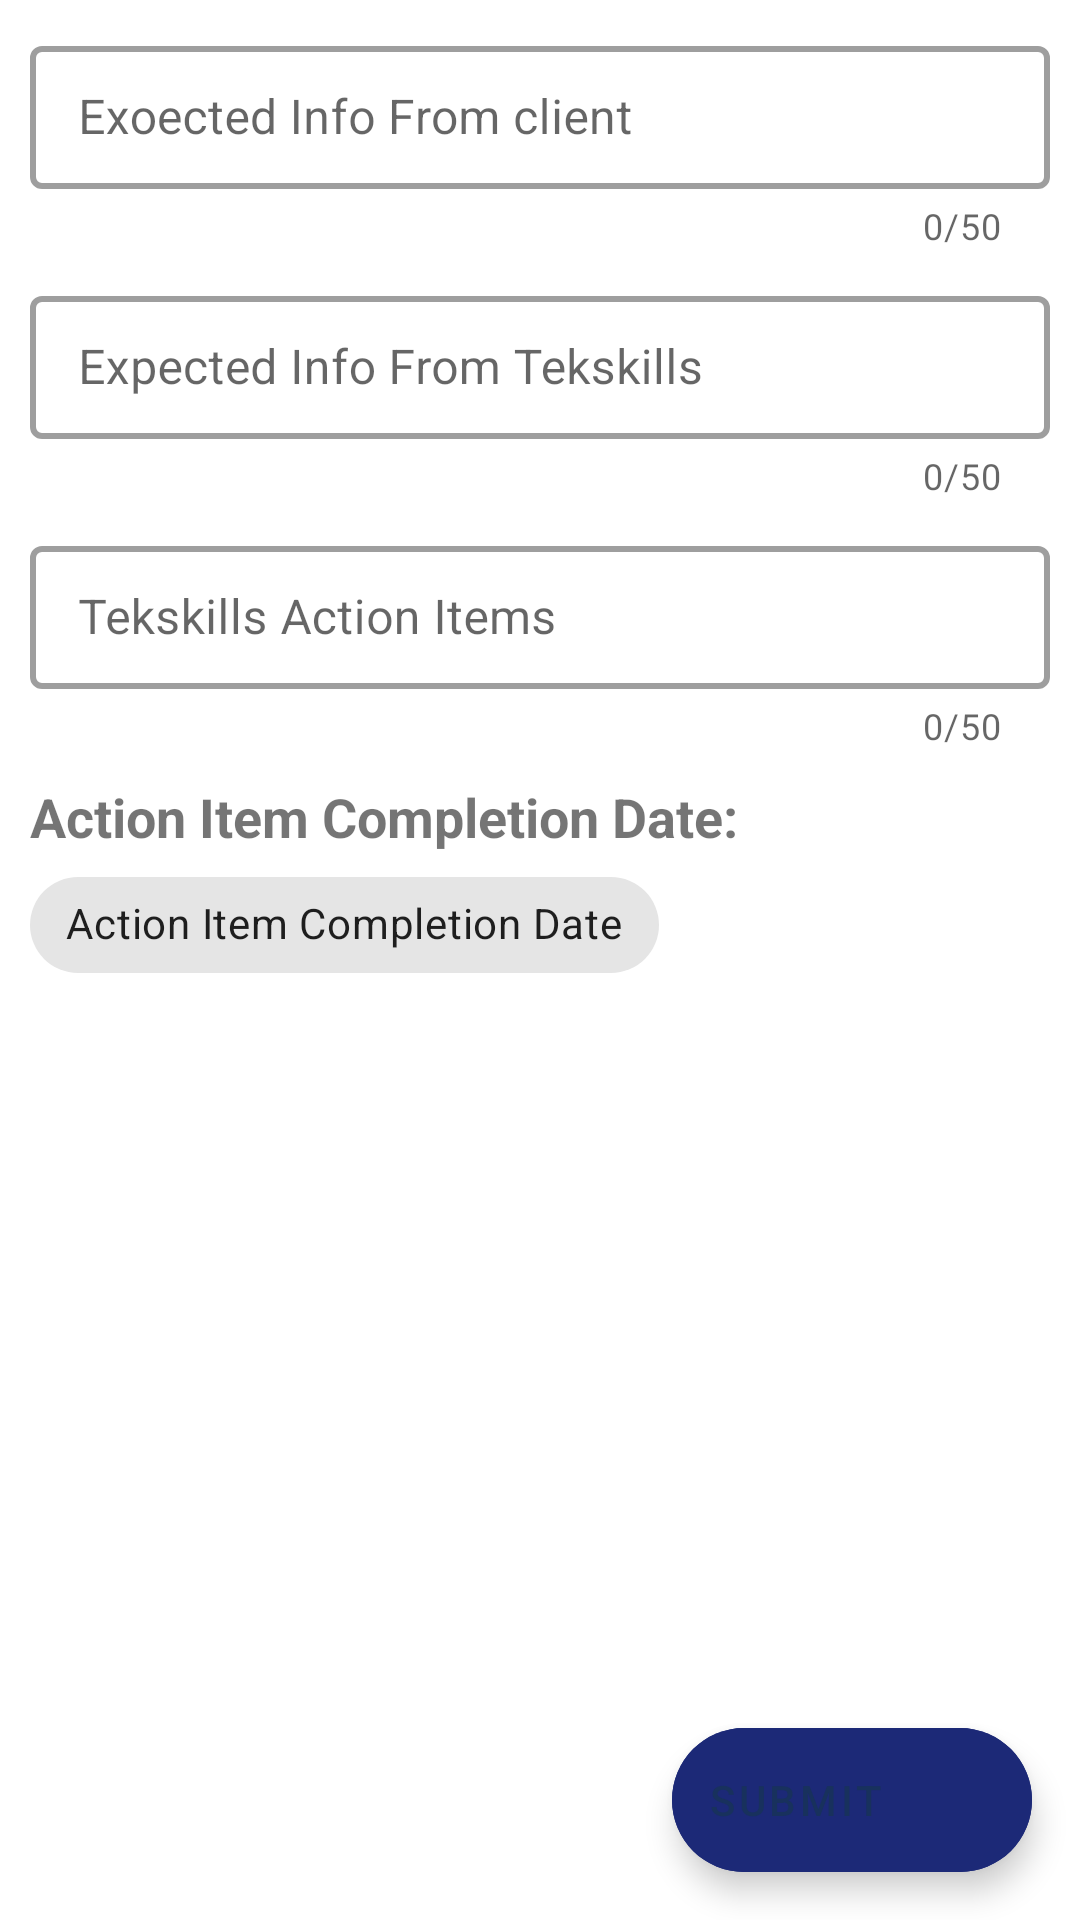

Produce the Android XML layout that renders to this screen, including the resource entries it uses.
<!-- AndroidManifest.xml: application theme Theme.FieldOfficer -->
<!-- res/layout/fragment_new_action_item.xml -->
<?xml version="1.0" encoding="utf-8"?>
<layout xmlns:android="http://schemas.android.com/apk/res/android"
    xmlns:app="http://schemas.android.com/apk/res-auto"
    xmlns:tools="http://schemas.android.com/tools">

    <androidx.coordinatorlayout.widget.CoordinatorLayout
        android:layout_width="match_parent"
        android:layout_height="match_parent"
        tools:context=".presentation.fragments.NewTaskFragment">

        <ScrollView
            android:layout_width="match_parent"
            android:layout_height="match_parent">

            <androidx.constraintlayout.widget.ConstraintLayout
                android:layout_width="match_parent"
                android:layout_height="wrap_content">

                
                
                
                
                
                
                
                
                
                
                

                <com.google.android.material.textfield.TextInputLayout
                    android:id="@+id/edtl_expected_info_from_clients"
                    style="@style/Widget.MaterialComponents.TextInputLayout.OutlinedBox.Dense"
                    android:layout_width="match_parent"
                    android:layout_height="wrap_content"
                    android:layout_margin="10dp"
                    android:hint="@string/edt_expected_info_from_clients"
                    app:boxStrokeWidth="2dp"
                    app:counterEnabled="true"
                    app:counterMaxLength="50"
                    app:errorEnabled="true"
                    app:layout_constraintEnd_toEndOf="parent"
                    app:layout_constraintStart_toStartOf="parent"
                    app:layout_constraintTop_toTopOf="parent">

                    <com.google.android.material.textfield.TextInputEditText
                        android:id="@+id/edt_expected_info_from_clients"
                        android:layout_width="match_parent"
                        android:layout_height="wrap_content"
                        android:layout_gravity="center_horizontal"
                        android:backgroundTint="@color/white" />

                </com.google.android.material.textfield.TextInputLayout>

                <com.google.android.material.textfield.TextInputLayout
                    android:id="@+id/edtl_expected_info_from_tekskills"
                    style="@style/Widget.MaterialComponents.TextInputLayout.OutlinedBox.Dense"
                    android:layout_width="match_parent"
                    android:layout_height="wrap_content"
                    android:layout_margin="10dp"
                    android:hint="@string/edt_expected_info_from_tekskills"
                    app:boxStrokeWidth="2dp"
                    app:counterEnabled="true"
                    app:counterMaxLength="50"
                    app:errorEnabled="true"
                    app:layout_constraintEnd_toEndOf="parent"
                    app:layout_constraintStart_toStartOf="parent"
                    app:layout_constraintTop_toBottomOf="@+id/edtl_expected_info_from_clients">

                    <com.google.android.material.textfield.TextInputEditText
                        android:id="@+id/edt_expected_info_from_tekskills"
                        android:layout_width="match_parent"
                        android:layout_height="wrap_content"
                        android:layout_gravity="center_horizontal"
                        android:backgroundTint="@color/white" />

                </com.google.android.material.textfield.TextInputLayout>

                <com.google.android.material.textfield.TextInputLayout
                    android:id="@+id/edtl_tekskills_action_items"
                    style="@style/Widget.MaterialComponents.TextInputLayout.OutlinedBox.Dense"
                    android:layout_width="match_parent"
                    android:layout_height="wrap_content"
                    android:layout_margin="10dp"
                    android:hint="@string/edt_tekskills_action_items"
                    app:boxStrokeWidth="2dp"
                    app:counterEnabled="true"
                    app:counterMaxLength="50"
                    app:errorEnabled="true"
                    app:layout_constraintEnd_toEndOf="parent"
                    app:layout_constraintStart_toStartOf="parent"
                    app:layout_constraintTop_toBottomOf="@+id/edtl_expected_info_from_tekskills">

                    <com.google.android.material.textfield.TextInputEditText
                        android:id="@+id/edt_tekskills_action_items"
                        android:layout_width="match_parent"
                        android:layout_height="wrap_content"
                        android:layout_gravity="center_horizontal"
                        android:backgroundTint="@color/white" />

                </com.google.android.material.textfield.TextInputLayout>

                <com.google.android.material.textview.MaterialTextView
                    android:id="@+id/tv_action_item_date"
                    android:layout_width="match_parent"
                    android:layout_height="wrap_content"
                    android:layout_centerHorizontal="true"
                    android:layout_margin="@dimen/_10dp"
                    android:text="@string/action_item_date"
                    android:textSize="18sp"
                    android:textStyle="bold"
                    app:layout_constraintEnd_toEndOf="parent"
                    app:layout_constraintStart_toStartOf="parent"
                    app:layout_constraintTop_toBottomOf="@+id/edtl_tekskills_action_items" />

                <com.google.android.material.chip.Chip
                    android:id="@+id/date_action_item_date"
                    android:layout_width="wrap_content"
                    android:layout_height="wrap_content"
                    android:layout_marginHorizontal="10dp"
                    android:text="@string/edt_action_item_date"
                    app:chipIcon="@drawable/ic_baseline_date_range_24"
                    app:layout_constraintStart_toStartOf="parent"
                    app:layout_constraintTop_toBottomOf="@+id/tv_action_item_date" />


                
                
                
                
                
                
                
                
                
                
                
                
                
                

                
                
                
                
                
                

                

                <ProgressBar
                    android:id="@+id/progress"
                    style="?android:attr/progressBarStyleSmallTitle"
                    android:layout_width="wrap_content"
                    android:layout_height="wrap_content"
                    android:visibility="gone"
                    app:layout_constraintBottom_toBottomOf="parent"
                    app:layout_constraintLeft_toLeftOf="parent"
                    app:layout_constraintRight_toRightOf="parent"
                    app:layout_constraintTop_toTopOf="parent" />

            </androidx.constraintlayout.widget.ConstraintLayout>
        </ScrollView>

        <com.google.android.material.floatingactionbutton.ExtendedFloatingActionButton
            android:id="@+id/fab"
            android:layout_width="wrap_content"
            android:layout_height="wrap_content"
            android:layout_gravity="bottom|end"
            android:layout_marginEnd="@dimen/fab_margin"
            android:layout_marginBottom="16dp"
            android:backgroundTint="@color/light_blue"
            android:text="@string/submit"
            app:icon="@drawable/ic_baseline_keyboard_arrow_up_24"
            app:iconGravity="end"
            app:iconPadding="3dp" />

    </androidx.coordinatorlayout.widget.CoordinatorLayout>
</layout>
<!-- resources referenced by this layout -->
<resources>
  <color name="light_blue">#1c2977</color>
  <color name="white">#FFFFFFFF</color>
  <dimen name="_10dp">10.00dp</dimen>
  <dimen name="fab_margin">@dimen/widget_size_16</dimen>
  <string name="action_item_date">Action Item Completion Date: </string>
  <string name="edt_action_item_date">Action Item Completion Date</string>
  <string name="edt_expected_info_from_clients">Exoected Info From client</string>
  <string name="edt_expected_info_from_tekskills">Expected Info From Tekskills</string>
  <string name="edt_opportunity_desc">Opportunity Description</string>
  <string name="edt_tekskills_action_items">Tekskills Action Items</string>
  <string name="submit">Submit</string>
  <style name="Theme.FieldOfficer" parent="Theme.MaterialComponents.DayNight.NoActionBar">
          
          <item name="colorPrimary">@color/black</item>
          <item name="colorPrimaryVariant">@color/light_blue</item>
          <item name="colorOnPrimary">@color/white</item>
          
          <item name="colorSecondary">@color/black</item>
          <item name="colorSecondaryVariant">@color/light_blue</item>
          <item name="colorOnSecondary">@color/blue</item>
          
          <item name="android:statusBarColor" tools:targetApi="l">@color/light_blue</item>
          <item name="android:windowIsTranslucent">true</item>
      </style>
  <dimen name="widget_size_16">16dp</dimen>
  <color name="black">#FF000000</color>
  <color name="blue">#18315D</color>
</resources>
